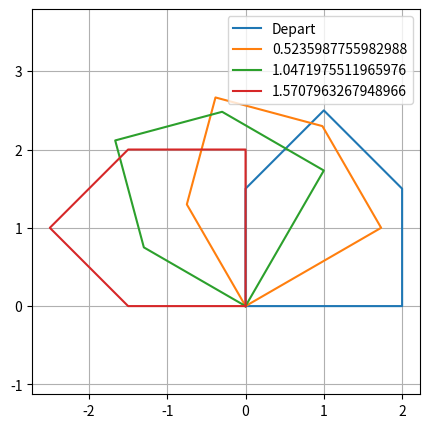

Python code for this plot:
import numpy as np
import matplotlib.pyplot as plt

def rotation(angle):
    c = np.cos(angle)
    s = np.sin(angle)

    return np.array([[c, -s],
                     [s, c]])


maison = np.array([
    [0, 0],
    [2, 0],
    [2, 1.5],
    [1, 2.5],
    [0, 1.5],
    [0, 0]
]).T

plt.figure(figsize=(5, 5))

plt.plot(maison[0], maison[1], label="Depart")

for angle in (np.pi / 6, np.pi / 3, np.pi / 2):
    image = rotation(angle) @ maison

    plt.plot(image[0], image[1],
             label=str(angle))

plt.axis("equal")
plt.grid()
plt.legend()
plt.show()
